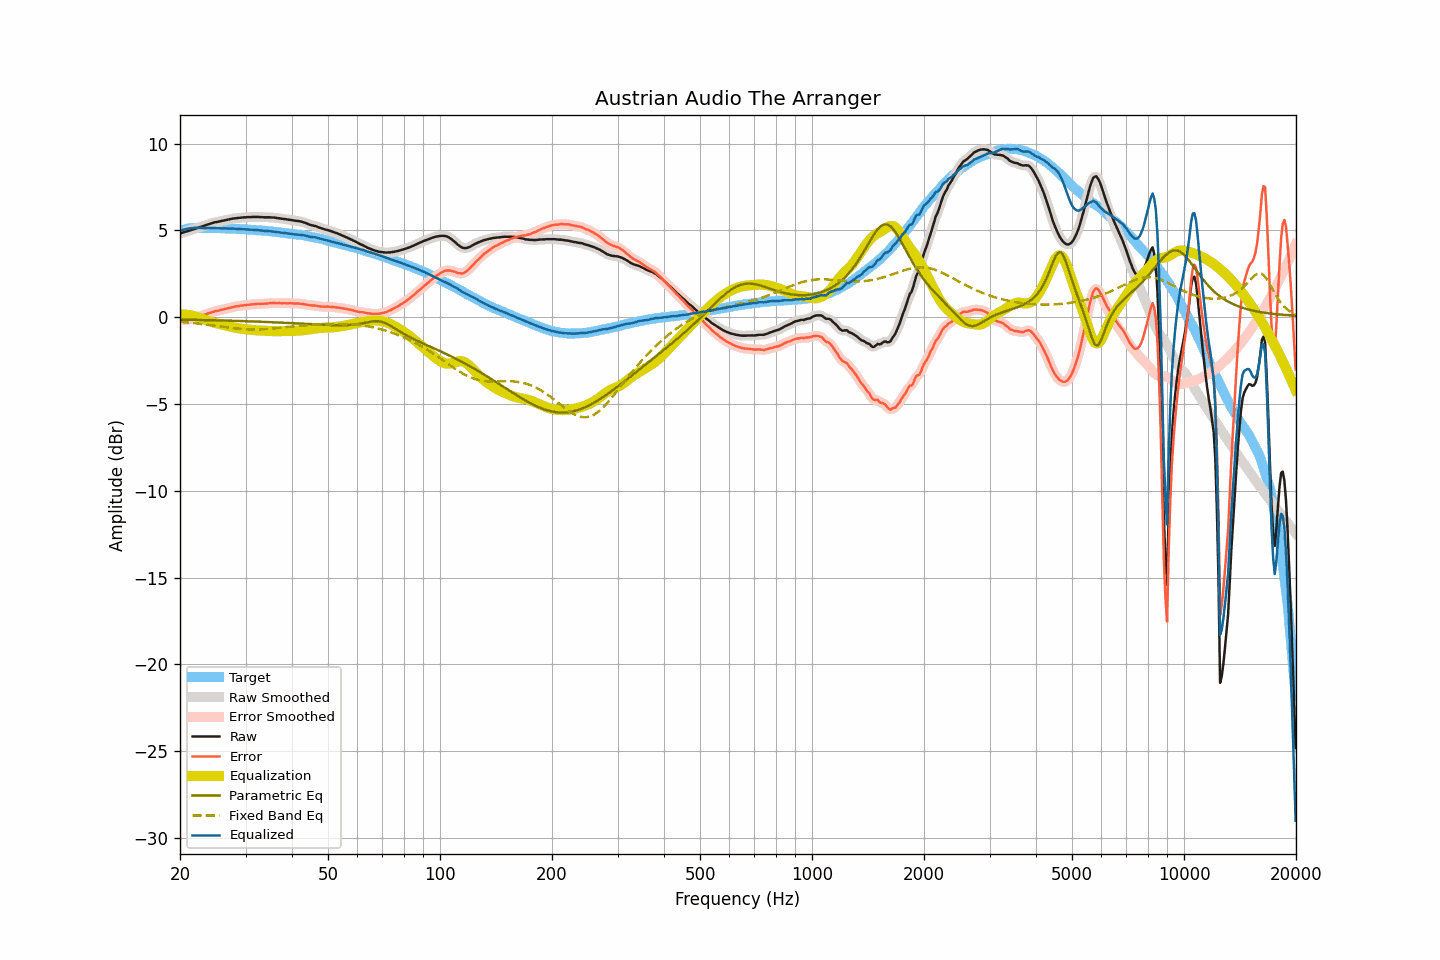

Data behind this chart, as committed beside it:
frequency, raw, smoothed, error, error_smoothed, equalization, parametric_eq, fixed_band_eq, equalized_raw, equalized_smoothed, target
20.00, 4.81, 4.81, -0.16, -0.16, 0.15, -0.14, -0.27, 4.97, 4.97, 4.97
20.20, 4.84, 4.85, -0.16, -0.15, 0.16, -0.14, -0.28, 5.00, 5.00, 5.00
20.40, 4.88, 4.88, -0.15, -0.15, 0.15, -0.14, -0.28, 5.04, 5.03, 5.03
20.61, 4.91, 4.91, -0.14, -0.15, 0.15, -0.15, -0.29, 5.06, 5.06, 5.05
20.81, 4.93, 4.94, -0.15, -0.14, 0.14, -0.15, -0.30, 5.08, 5.08, 5.08
21.02, 4.96, 4.96, -0.15, -0.14, 0.13, -0.15, -0.31, 5.09, 5.10, 5.11
21.23, 4.99, 4.99, -0.12, -0.13, 0.12, -0.15, -0.32, 5.11, 5.11, 5.12
21.44, 5.02, 5.02, -0.10, -0.11, 0.10, -0.15, -0.33, 5.13, 5.12, 5.13
21.66, 5.05, 5.05, -0.08, -0.08, 0.08, -0.15, -0.34, 5.13, 5.13, 5.14
21.87, 5.08, 5.08, -0.05, -0.06, 0.06, -0.16, -0.35, 5.14, 5.14, 5.14
22.09, 5.11, 5.11, -0.03, -0.03, 0.03, -0.16, -0.36, 5.14, 5.14, 5.14
22.31, 5.14, 5.14, -0.00, -0.00, 0.00, -0.16, -0.37, 5.14, 5.14, 5.14
22.54, 5.17, 5.17, 0.03, 0.03, -0.03, -0.16, -0.38, 5.14, 5.14, 5.14
22.76, 5.20, 5.20, 0.06, 0.06, -0.06, -0.16, -0.39, 5.14, 5.14, 5.14
22.99, 5.23, 5.23, 0.10, 0.10, -0.10, -0.16, -0.40, 5.14, 5.13, 5.13
23.22, 5.26, 5.26, 0.13, 0.13, -0.13, -0.17, -0.41, 5.13, 5.13, 5.13
23.45, 5.29, 5.30, 0.16, 0.17, -0.16, -0.17, -0.42, 5.13, 5.13, 5.13
23.69, 5.33, 5.33, 0.20, 0.20, -0.20, -0.17, -0.43, 5.13, 5.13, 5.13
23.92, 5.36, 5.36, 0.23, 0.23, -0.23, -0.17, -0.45, 5.13, 5.13, 5.13
24.16, 5.39, 5.39, 0.25, 0.26, -0.26, -0.17, -0.46, 5.13, 5.13, 5.14
24.40, 5.42, 5.42, 0.29, 0.29, -0.29, -0.18, -0.47, 5.14, 5.14, 5.14
24.65, 5.44, 5.45, 0.32, 0.31, -0.31, -0.18, -0.48, 5.13, 5.13, 5.13
24.89, 5.47, 5.47, 0.35, 0.34, -0.34, -0.18, -0.49, 5.14, 5.13, 5.13
25.14, 5.48, 5.49, 0.36, 0.36, -0.36, -0.18, -0.51, 5.12, 5.12, 5.12
25.39, 5.50, 5.50, 0.38, 0.38, -0.38, -0.19, -0.52, 5.12, 5.12, 5.12
25.65, 5.52, 5.52, 0.40, 0.40, -0.41, -0.19, -0.53, 5.12, 5.12, 5.12
25.91, 5.54, 5.54, 0.43, 0.43, -0.43, -0.19, -0.55, 5.11, 5.11, 5.11
26.16, 5.56, 5.56, 0.45, 0.45, -0.45, -0.19, -0.56, 5.11, 5.11, 5.11
26.43, 5.58, 5.58, 0.47, 0.47, -0.47, -0.20, -0.57, 5.11, 5.11, 5.11
26.69, 5.60, 5.60, 0.49, 0.49, -0.49, -0.20, -0.58, 5.11, 5.11, 5.11
26.96, 5.62, 5.62, 0.52, 0.51, -0.52, -0.20, -0.59, 5.10, 5.10, 5.11
27.23, 5.64, 5.64, 0.54, 0.54, -0.54, -0.20, -0.61, 5.10, 5.10, 5.11
27.50, 5.66, 5.66, 0.56, 0.56, -0.56, -0.21, -0.62, 5.10, 5.10, 5.10
27.77, 5.68, 5.68, 0.59, 0.58, -0.58, -0.21, -0.63, 5.10, 5.10, 5.09
28.05, 5.69, 5.69, 0.60, 0.60, -0.60, -0.21, -0.64, 5.09, 5.09, 5.09
28.33, 5.70, 5.70, 0.62, 0.62, -0.62, -0.21, -0.65, 5.08, 5.09, 5.08
28.62, 5.71, 5.71, 0.63, 0.63, -0.63, -0.22, -0.66, 5.08, 5.08, 5.08
28.90, 5.72, 5.72, 0.65, 0.65, -0.65, -0.22, -0.67, 5.07, 5.07, 5.08
29.19, 5.73, 5.73, 0.67, 0.66, -0.66, -0.22, -0.68, 5.07, 5.07, 5.07
29.48, 5.74, 5.74, 0.67, 0.67, -0.68, -0.23, -0.68, 5.07, 5.07, 5.07
29.78, 5.75, 5.75, 0.69, 0.69, -0.69, -0.23, -0.69, 5.07, 5.06, 5.06
30.08, 5.75, 5.76, 0.69, 0.70, -0.70, -0.23, -0.69, 5.05, 5.06, 5.06
30.38, 5.76, 5.76, 0.71, 0.71, -0.71, -0.24, -0.70, 5.05, 5.05, 5.05
30.68, 5.76, 5.76, 0.72, 0.72, -0.72, -0.24, -0.70, 5.04, 5.04, 5.05
30.99, 5.76, 5.77, 0.73, 0.73, -0.73, -0.24, -0.71, 5.03, 5.04, 5.03
31.30, 5.77, 5.77, 0.74, 0.74, -0.74, -0.25, -0.71, 5.03, 5.03, 5.03
31.61, 5.77, 5.77, 0.74, 0.75, -0.75, -0.25, -0.71, 5.03, 5.02, 5.03
31.93, 5.77, 5.77, 0.76, 0.76, -0.75, -0.25, -0.71, 5.02, 5.02, 5.02
32.24, 5.77, 5.77, 0.77, 0.76, -0.76, -0.26, -0.71, 5.01, 5.01, 5.00
32.57, 5.77, 5.77, 0.77, 0.77, -0.76, -0.26, -0.71, 5.01, 5.01, 5.00
32.89, 5.76, 5.77, 0.76, 0.77, -0.77, -0.26, -0.70, 4.99, 5.00, 5.00
33.22, 5.76, 5.76, 0.78, 0.77, -0.77, -0.27, -0.70, 4.99, 4.99, 4.99
33.55, 5.75, 5.75, 0.77, 0.77, -0.78, -0.27, -0.69, 4.97, 4.98, 4.98
33.89, 5.75, 5.75, 0.78, 0.78, -0.78, -0.27, -0.69, 4.97, 4.97, 4.97
34.23, 5.75, 5.75, 0.78, 0.79, -0.79, -0.28, -0.68, 4.96, 4.96, 4.97
34.57, 5.75, 5.75, 0.80, 0.80, -0.80, -0.28, -0.68, 4.96, 4.96, 4.95
34.92, 5.75, 5.75, 0.81, 0.80, -0.80, -0.29, -0.67, 4.95, 4.95, 4.94
35.27, 5.74, 5.75, 0.80, 0.81, -0.81, -0.29, -0.66, 4.94, 4.94, 4.94
35.62, 5.74, 5.74, 0.82, 0.81, -0.81, -0.29, -0.65, 4.93, 4.93, 4.92
35.97, 5.73, 5.73, 0.82, 0.81, -0.81, -0.30, -0.64, 4.92, 4.92, 4.91
... 635 more rows
